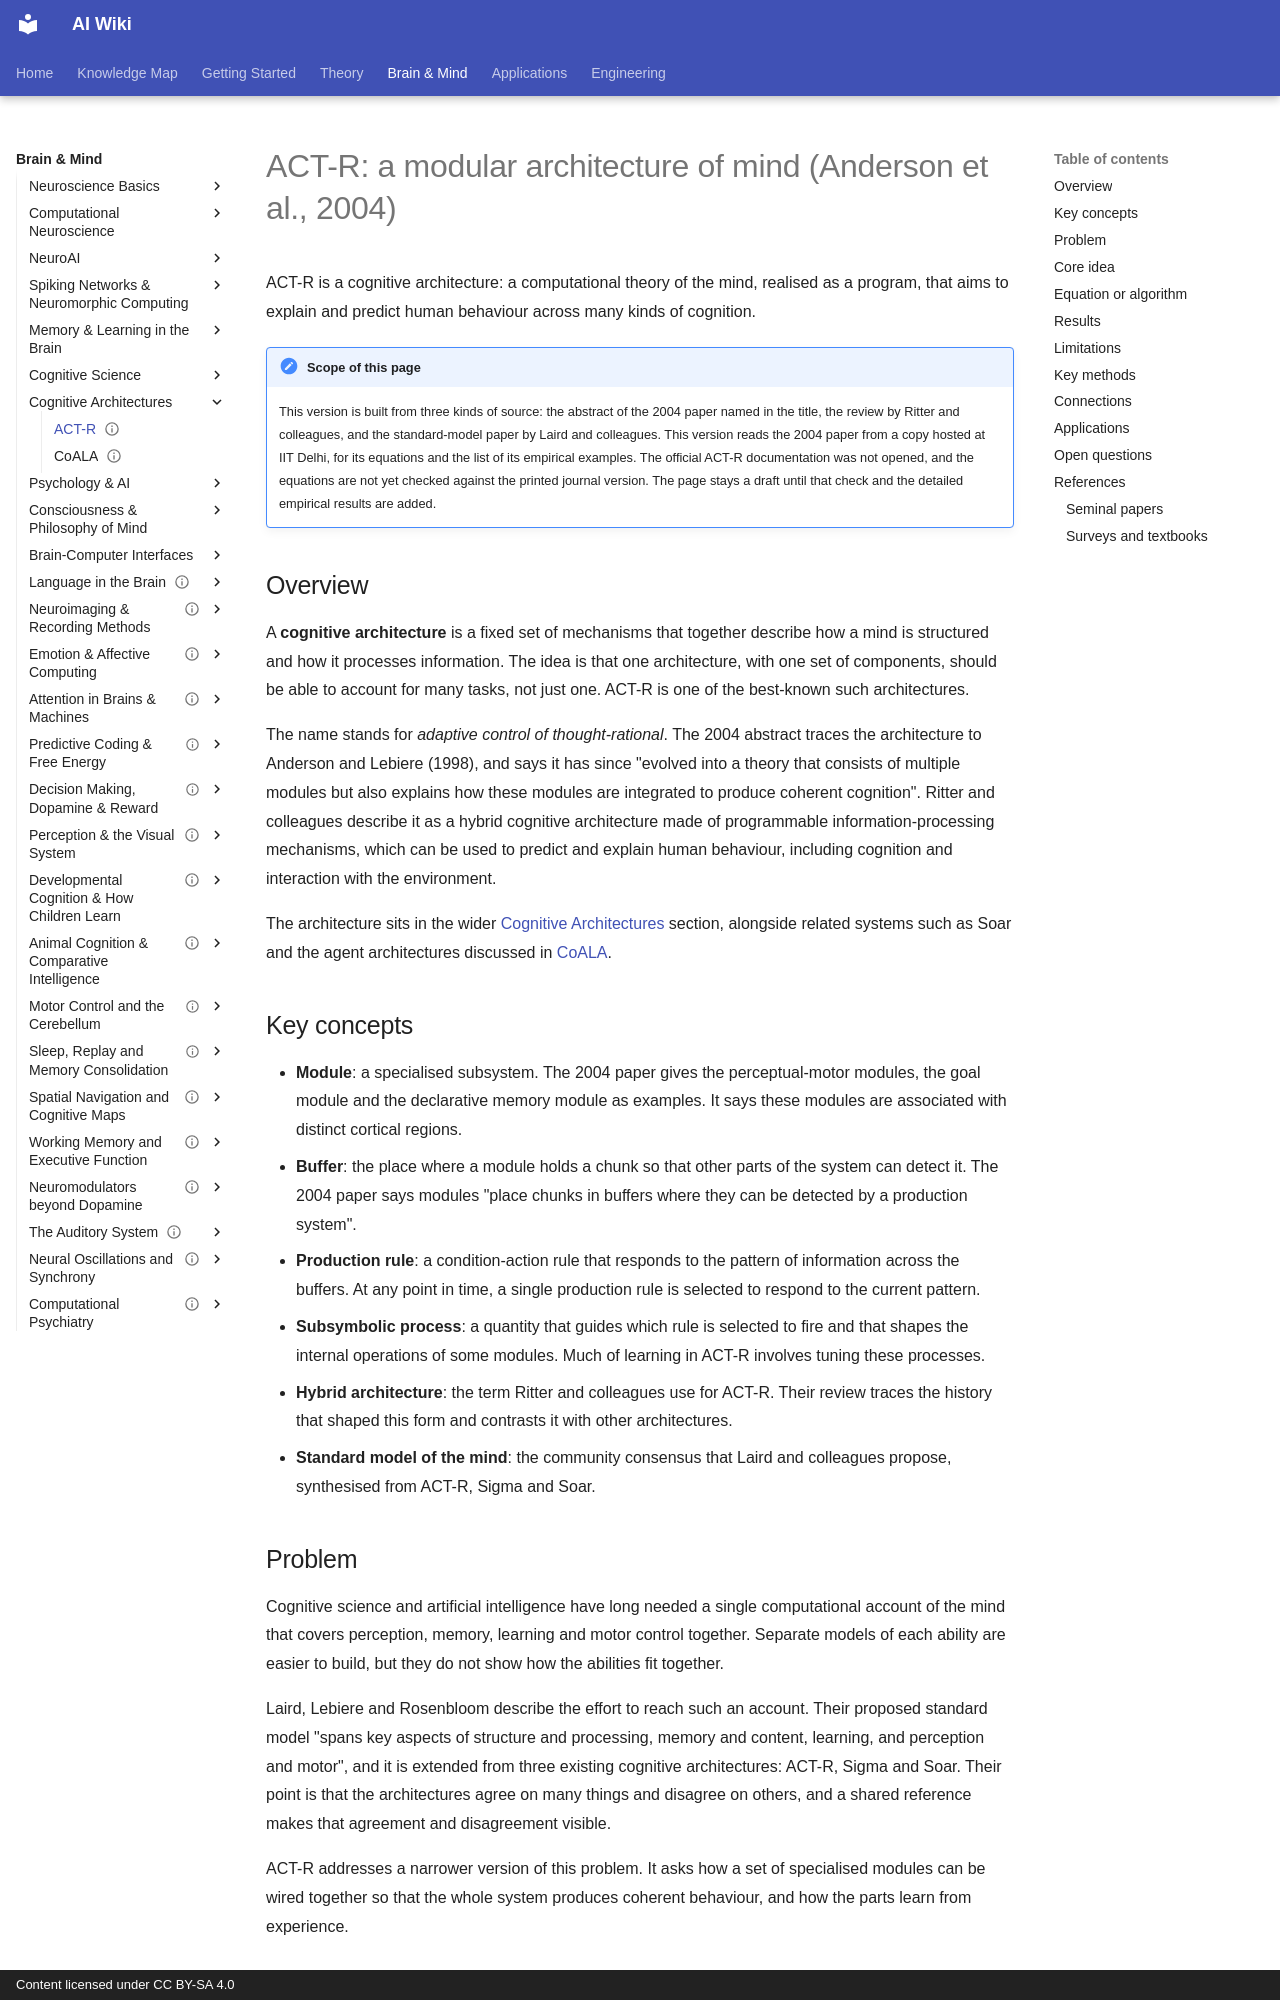

repository: zi-yue-1129/ai-wiki · page: brain-mind/cognitive-architectures/act-r/index.html · generator: mkdocs · copyright: Content licensed under CC BY-SA 4.0

---
status: draft
last_reviewed: 2026-11-19
---

# ACT-R: a modular architecture of mind (Anderson et al., 2004)

ACT-R is a cognitive architecture: a computational theory of the mind, realised as a program, that aims to explain and predict human behaviour across many kinds of cognition.

!!! note "Scope of this page"
    This version is built from three kinds of source: the abstract of the 2004 paper named in the title, the review by Ritter and colleagues, and the standard-model paper by Laird and colleagues. This version reads the 2004 paper from a copy hosted at IIT Delhi, for its equations and the list of its empirical examples. The official ACT-R documentation was not opened, and the equations are not yet checked against the printed journal version. The page stays a draft until that check and the detailed empirical results are added.

## Overview

A **cognitive architecture** is a fixed set of mechanisms that together describe how a mind is structured and how it processes information. The idea is that one architecture, with one set of components, should be able to account for many tasks, not just one. ACT-R is one of the best-known such architectures.

The name stands for *adaptive control of thought-rational*. The 2004 abstract traces the architecture to Anderson and Lebiere (1998), and says it has since "evolved into a theory that consists of multiple modules but also explains how these modules are integrated to produce coherent cognition". Ritter and colleagues describe it as a hybrid cognitive architecture made of programmable information-processing mechanisms, which can be used to predict and explain human behaviour, including cognition and interaction with the environment.

The architecture sits in the wider [Cognitive Architectures](../index.md) section, alongside related systems such as Soar and the agent architectures discussed in [CoALA](../coala/index.md).

## Key concepts

- **Module**: a specialised subsystem. The 2004 paper gives the perceptual-motor modules, the goal module and the declarative memory module as examples. It says these modules are associated with distinct cortical regions.
- **Buffer**: the place where a module holds a chunk so that other parts of the system can detect it. The 2004 paper says modules "place chunks in buffers where they can be detected by a production system".
- **Production rule**: a condition-action rule that responds to the pattern of information across the buffers. At any point in time, a single production rule is selected to respond to the current pattern.
- **Subsymbolic process**: a quantity that guides which rule is selected to fire and that shapes the internal operations of some modules. Much of learning in ACT-R involves tuning these processes.
- **Hybrid architecture**: the term Ritter and colleagues use for ACT-R. Their review traces the history that shaped this form and contrasts it with other architectures.
- **Standard model of the mind**: the community consensus that Laird and colleagues propose, synthesised from ACT-R, Sigma and Soar.

## Problem

Cognitive science and artificial intelligence have long needed a single computational account of the mind that covers perception, memory, learning and motor control together. Separate models of each ability are easier to build, but they do not show how the abilities fit together.

Laird, Lebiere and Rosenbloom describe the effort to reach such an account. Their proposed standard model "spans key aspects of structure and processing, memory and content, learning, and perception and motor", and it is extended from three existing cognitive architectures: ACT-R, Sigma and Soar. Their point is that the architectures agree on many things and disagree on others, and a shared reference makes that agreement and disagreement visible.

ACT-R addresses a narrower version of this problem. It asks how a set of specialised modules can be wired together so that the whole system produces coherent behaviour, and how the parts learn from experience.
